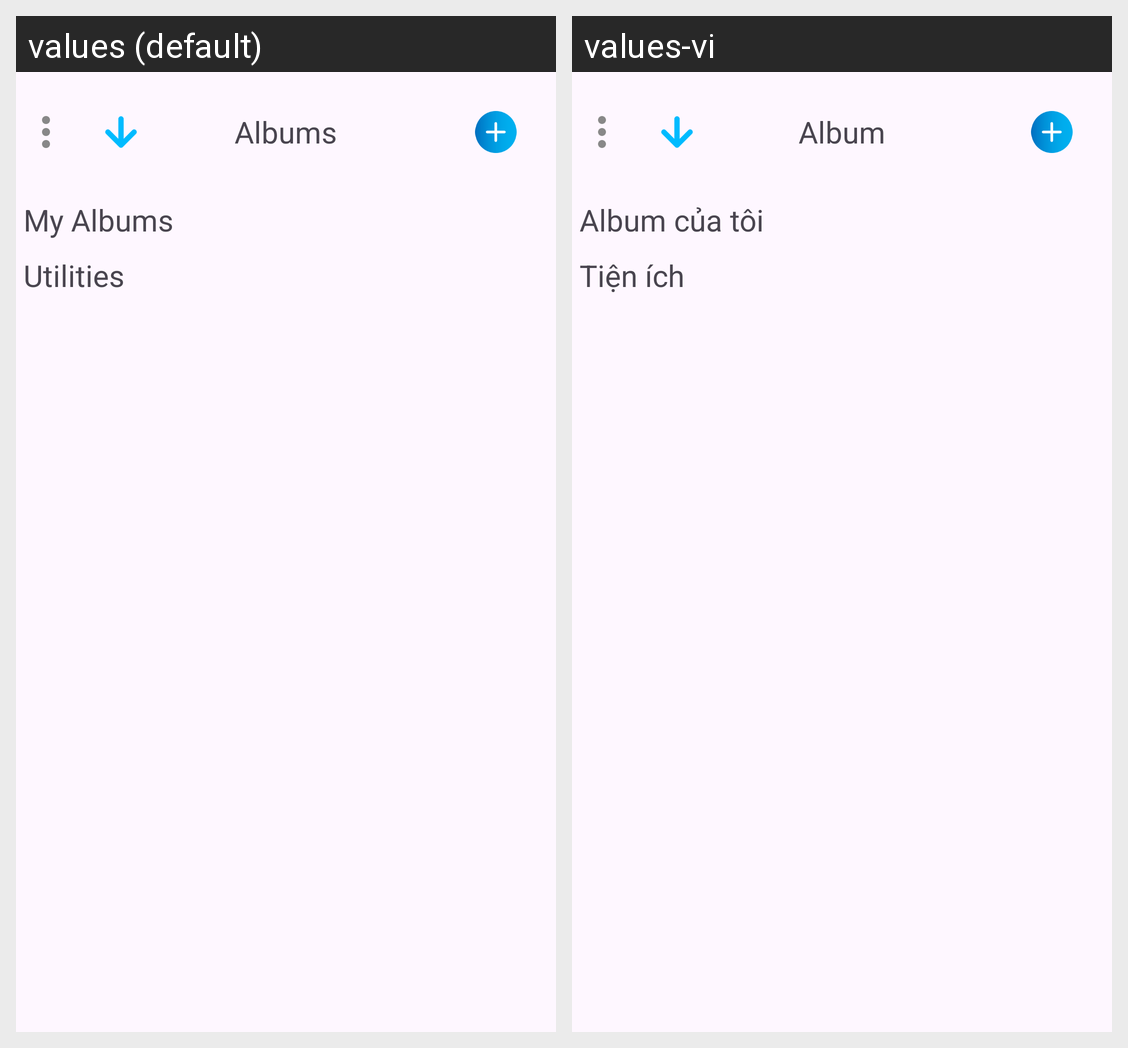

For this localized Android screen grid, give each drawn string resource with its value in every locale shown.
Android screen res/layout/fragment_album.xml rendered under 2 locales, left to right: values (default), values-vi. Device: Nexus 5 (rendered at 1080×1920; each locale shown at half size, 540×960, under a caption strip naming it); theme Theme.ImageGallery.
Strings drawn on this screen, with the default value and each locale's value (text and hints the layout hard-codes, and strings that could not be matched under every locale, appear in the picture but are not listed):

albums
  values: Albums
  values-vi: Album

my_albums
  values: My Albums
  values-vi: Album của tôi

utilities
  values: Utilities
  values-vi: Tiện ích
